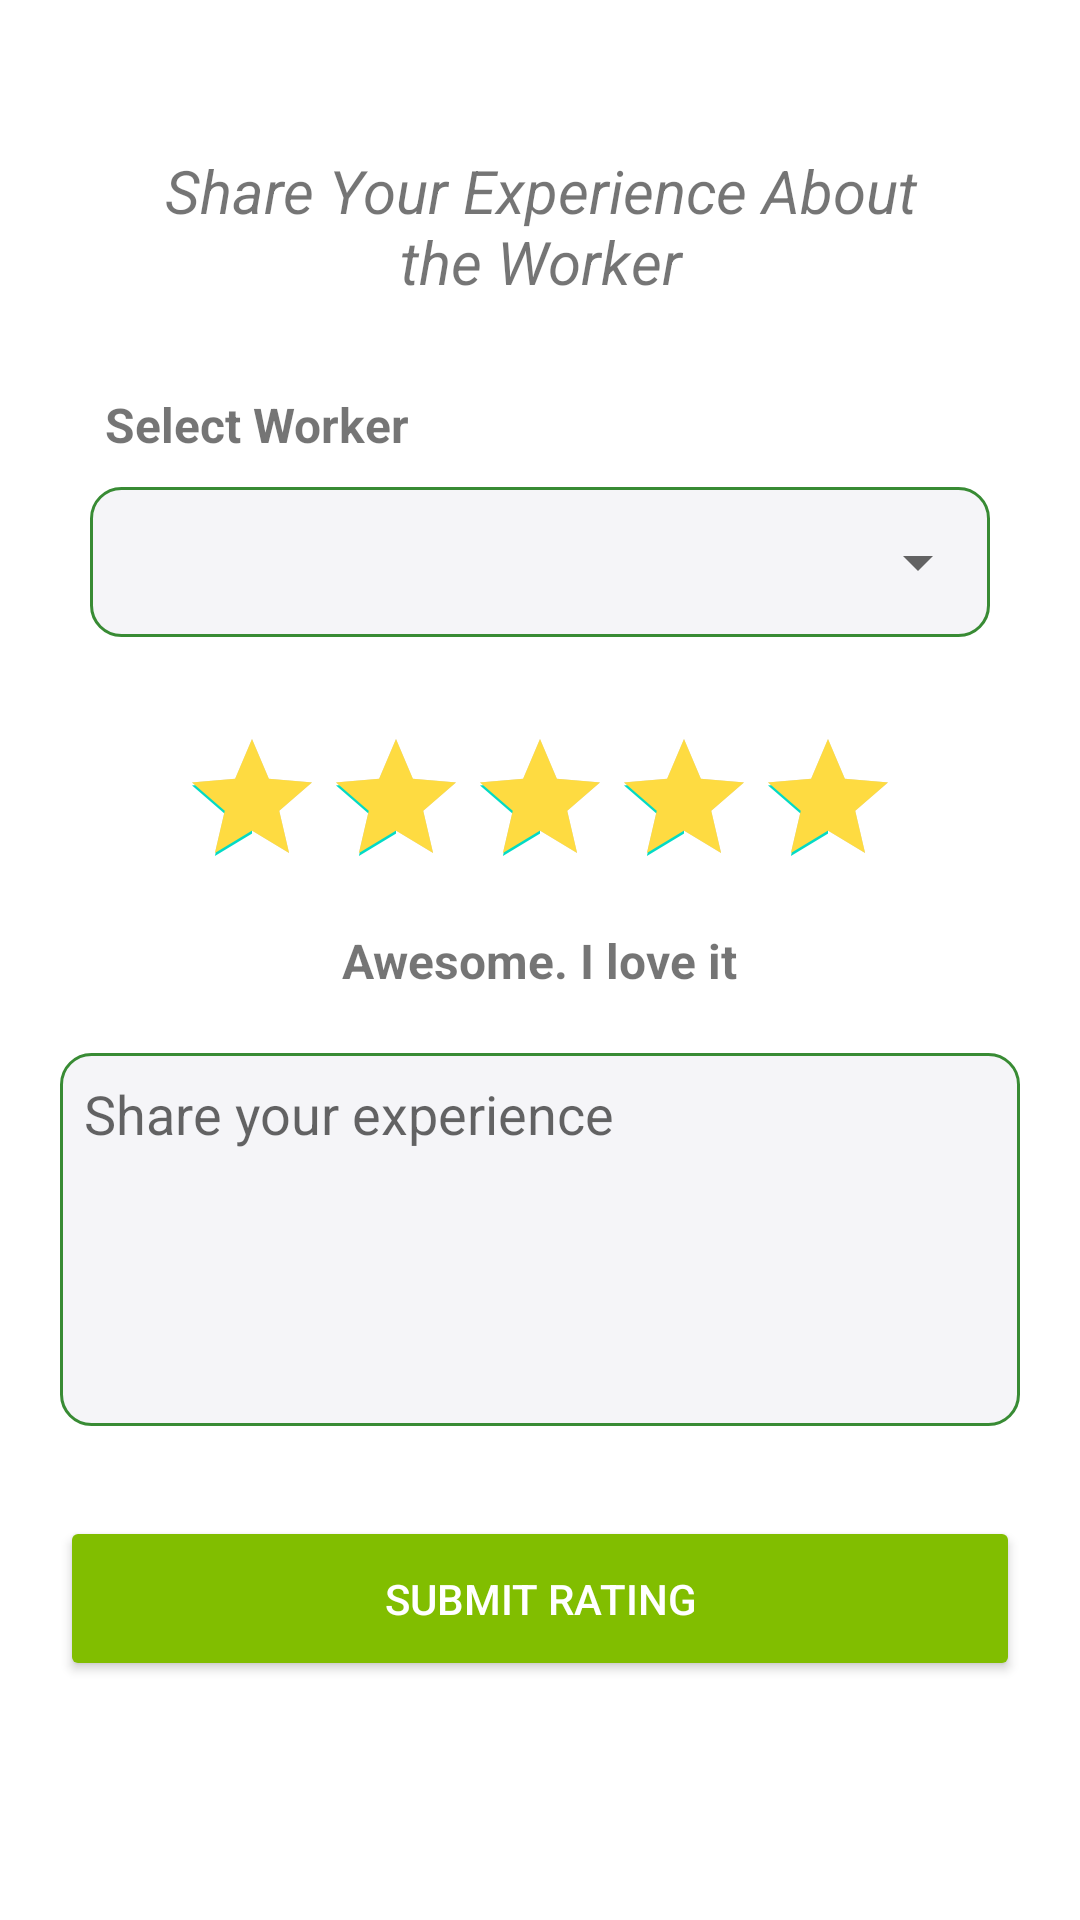

Layout XML and referenced resources for this Android screen:
<!-- AndroidManifest.xml: application theme Theme.WasteManagement -->
<!-- res/layout/activity_feedback.xml -->
<?xml version="1.0" encoding="utf-8"?>
<LinearLayout xmlns:android="http://schemas.android.com/apk/res/android"
    xmlns:app="http://schemas.android.com/apk/res-auto"
    xmlns:tools="http://schemas.android.com/tools"
    android:layout_width="match_parent"
    android:layout_height="match_parent"
    android:padding="20dp"
    android:orientation="vertical"
    tools:context=".FeedbackActivity">

    <TextView
        android:id="@+id/textView2"
        android:layout_width="match_parent"
        android:layout_height="wrap_content"
        android:layout_marginTop="10dp"
        android:gravity="center_horizontal"
        android:text="Share Your Experience About the Worker"
        android:textSize="20sp"
        android:padding="20dp"
        android:textStyle="italic" />

    <TextView
        android:layout_width="match_parent"
        android:layout_height="wrap_content"
        android:textSize="16dp"
        android:text="Select Worker"
        android:textStyle="bold"
        android:layout_marginTop="10dp"
        android:layout_marginLeft="15dp"/>

    <LinearLayout
        android:layout_width="match_parent"
        android:layout_height="wrap_content"
        android:background="@drawable/rect_white"
        android:layout_margin="10dp"
        android:orientation="vertical">

        <Spinner
            android:layout_width="match_parent"
            android:layout_height="50dp"
            android:id="@+id/workersDropDown"
            android:layout_gravity="center"
            android:gravity="center" />
    </LinearLayout>

    <RatingBar
        android:id="@+id/ratingBar"
        android:layout_width="wrap_content"
        android:layout_height="wrap_content"
        android:layout_gravity="center"
        android:layout_marginTop="20dp"
        android:numStars="5"
        android:rating="5"
        android:progressTint="#FEDB41"
        android:stepSize="1" />

    <TextView
        android:id="@+id/ratingScaleTextView"
        android:layout_width="wrap_content"
        android:layout_height="wrap_content"
        android:layout_gravity="center"
        android:layout_marginTop="10dp"
        android:text="Awesome. I love it"
        android:textSize="16sp"
        android:textStyle="bold" />

    <EditText
        android:id="@+id/feedbackEditText"
        android:layout_width="match_parent"
        android:layout_height="wrap_content"
        android:layout_marginTop="20dp"
        android:ems="10"
        android:padding="8dp"
        android:background="@drawable/rect_white"
        android:gravity="top"
        android:hint="Share your experience"
        android:inputType="textMultiLine"
        android:lines="5" />


    <Button
        android:id="@+id/submitButton"
        android:layout_width="match_parent"
        android:layout_height="55dp"
        android:layout_marginTop="30dp"
        android:backgroundTint="@color/green"
        android:text="Submit Rating"
        android:textColor="@android:color/white" />

</LinearLayout>
<!-- resources referenced by this layout -->
<resources>
  <color name="green">#81BE00</color>
  <!-- drawable rect_white (drawable-v24) -->
  <?xml version="1.0" encoding="UTF-8"?>
  <shape xmlns:android="http://schemas.android.com/apk/res/android" android:id="@+id/listview_background_shape">
      <stroke android:width="1dp"
          android:color="#388B34" />
      <corners android:radius="10dp" />
      <solid android:color="#F5F5F8" />
  </shape>
  <style name="Theme.WasteManagement" parent="Theme.MaterialComponents.Light.NoActionBar">
          
          <item name="colorPrimary">@color/green</item>
          <item name="colorPrimaryVariant">@color/lgreen</item>
          <item name="colorOnPrimary">@color/white</item>
          
          <item name="colorSecondary">@color/teal_200</item>
          <item name="colorSecondaryVariant">@color/teal_700</item>
          <item name="colorOnSecondary">@color/black</item>
          
          <item name="android:statusBarColor" tools:targetApi="l">?attr/colorPrimaryVariant</item>
          
      </style>
  <color name="lgreen">#388B34</color>
  <color name="white">#FFFFFFFF</color>
  <color name="teal_200">#FF03DAC5</color>
  <color name="teal_700">#FF018786</color>
  <color name="black">#FF000000</color>
</resources>
